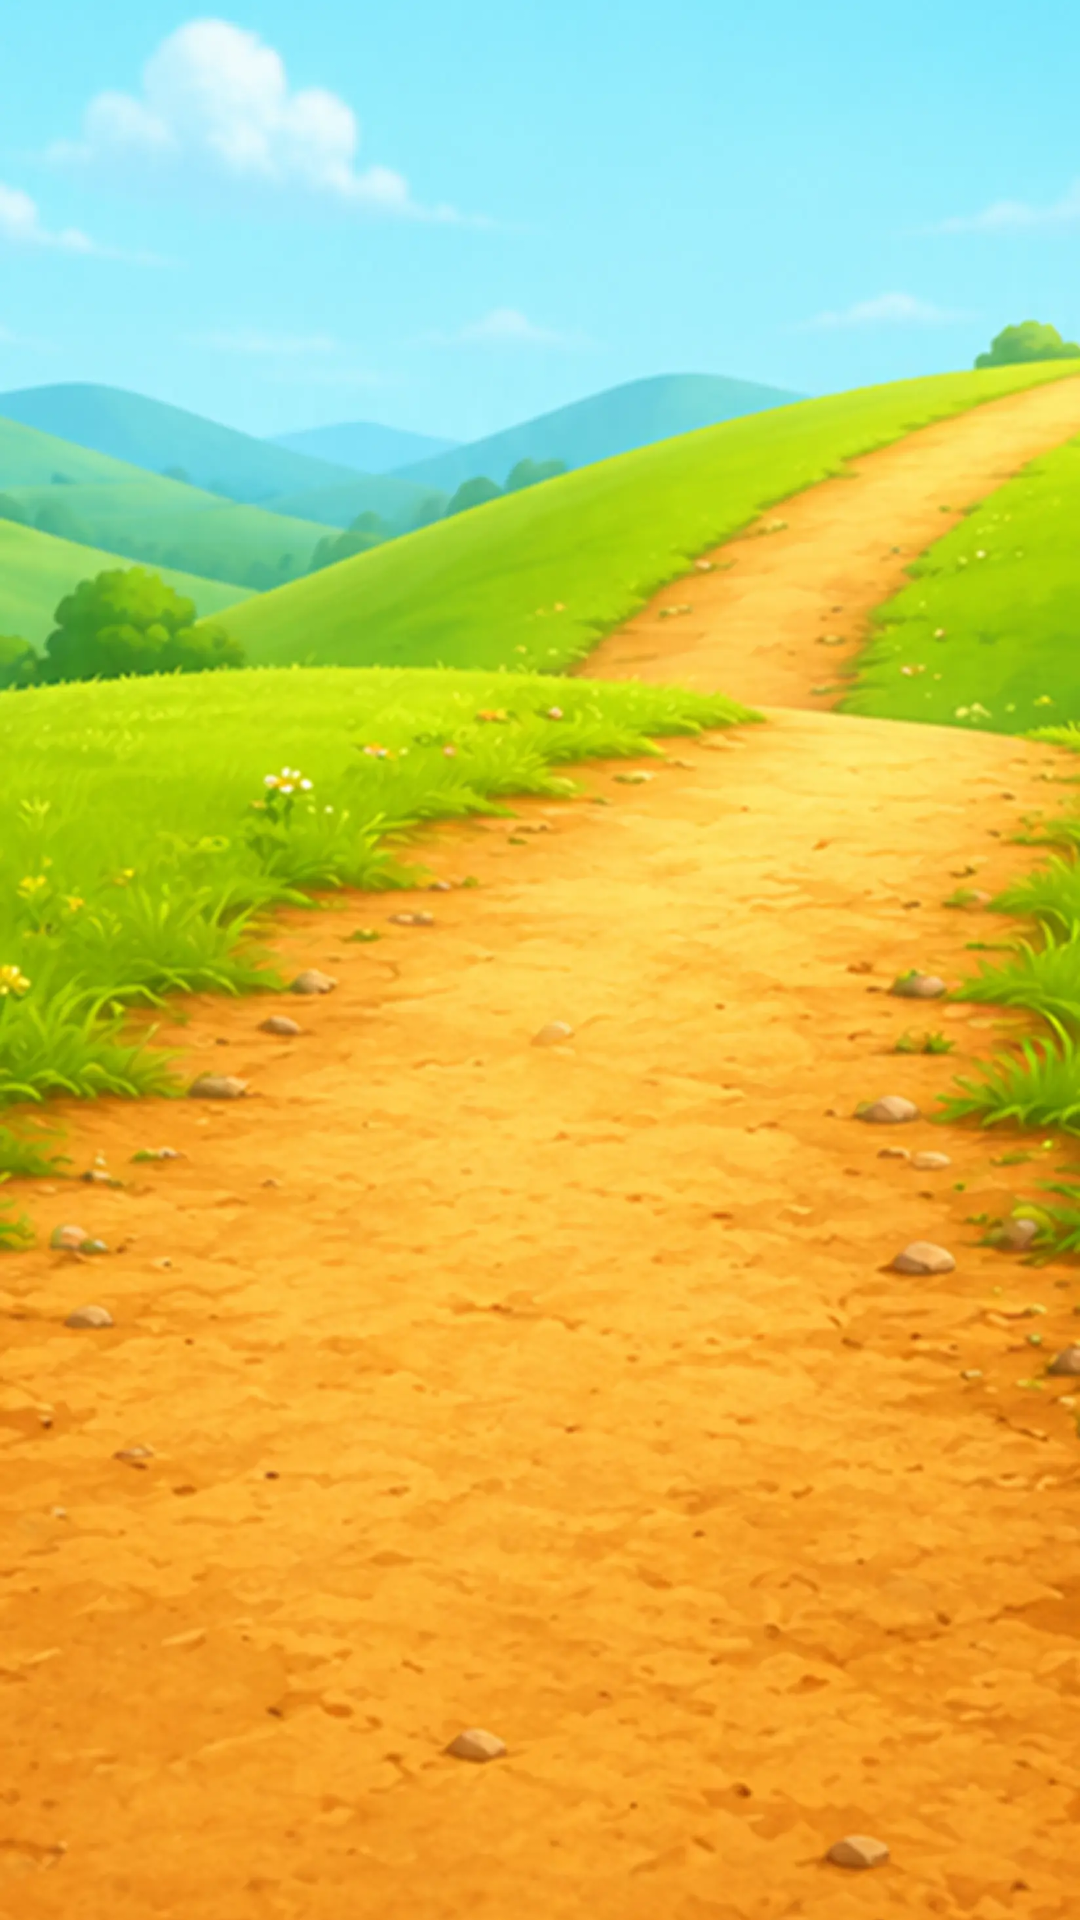

Reconstruct the res/layout file that produces this screen, plus the resources it refers to.
<!-- AndroidManifest.xml: application theme Theme.HenyardDodge -->
<!-- res/layout/fragment_onboarding.xml -->
<?xml version="1.0" encoding="utf-8"?>
<FrameLayout xmlns:android="http://schemas.android.com/apk/res/android"
    android:layout_width="match_parent"
    android:layout_height="match_parent"
    android:background="@color/sky_blue">

    <ImageView
        android:layout_width="match_parent"
        android:layout_height="match_parent"
        android:contentDescription="@null"
        android:scaleType="centerCrop"
        android:src="@drawable/bg_2" />

    <androidx.viewpager2.widget.ViewPager2
        android:id="@+id/onboardingPager"
        android:layout_width="match_parent"
        android:layout_height="match_parent" />
</FrameLayout>
<!-- resources referenced by this layout -->
<resources>
  <color name="sky_blue">#FF5FB8E8</color>
  <!-- drawable bg_2: webp bitmap (drawable-nodpi, 118702 bytes) -->
  <style name="Theme.HenyardDodge" parent="Base.Theme.HenyardDodge" />
  <style name="Base.Theme.HenyardDodge" parent="Theme.Material3.DayNight.NoActionBar">
          <item name="android:windowNoTitle">true</item>
          <item name="android:windowActionBar">false</item>
          <item name="android:statusBarColor">@android:color/transparent</item>
          <item name="android:navigationBarColor">@android:color/transparent</item>
          <item name="android:windowLightStatusBar">false</item>
          <item name="android:windowBackground">@color/sky_blue</item>
      </style>
</resources>
